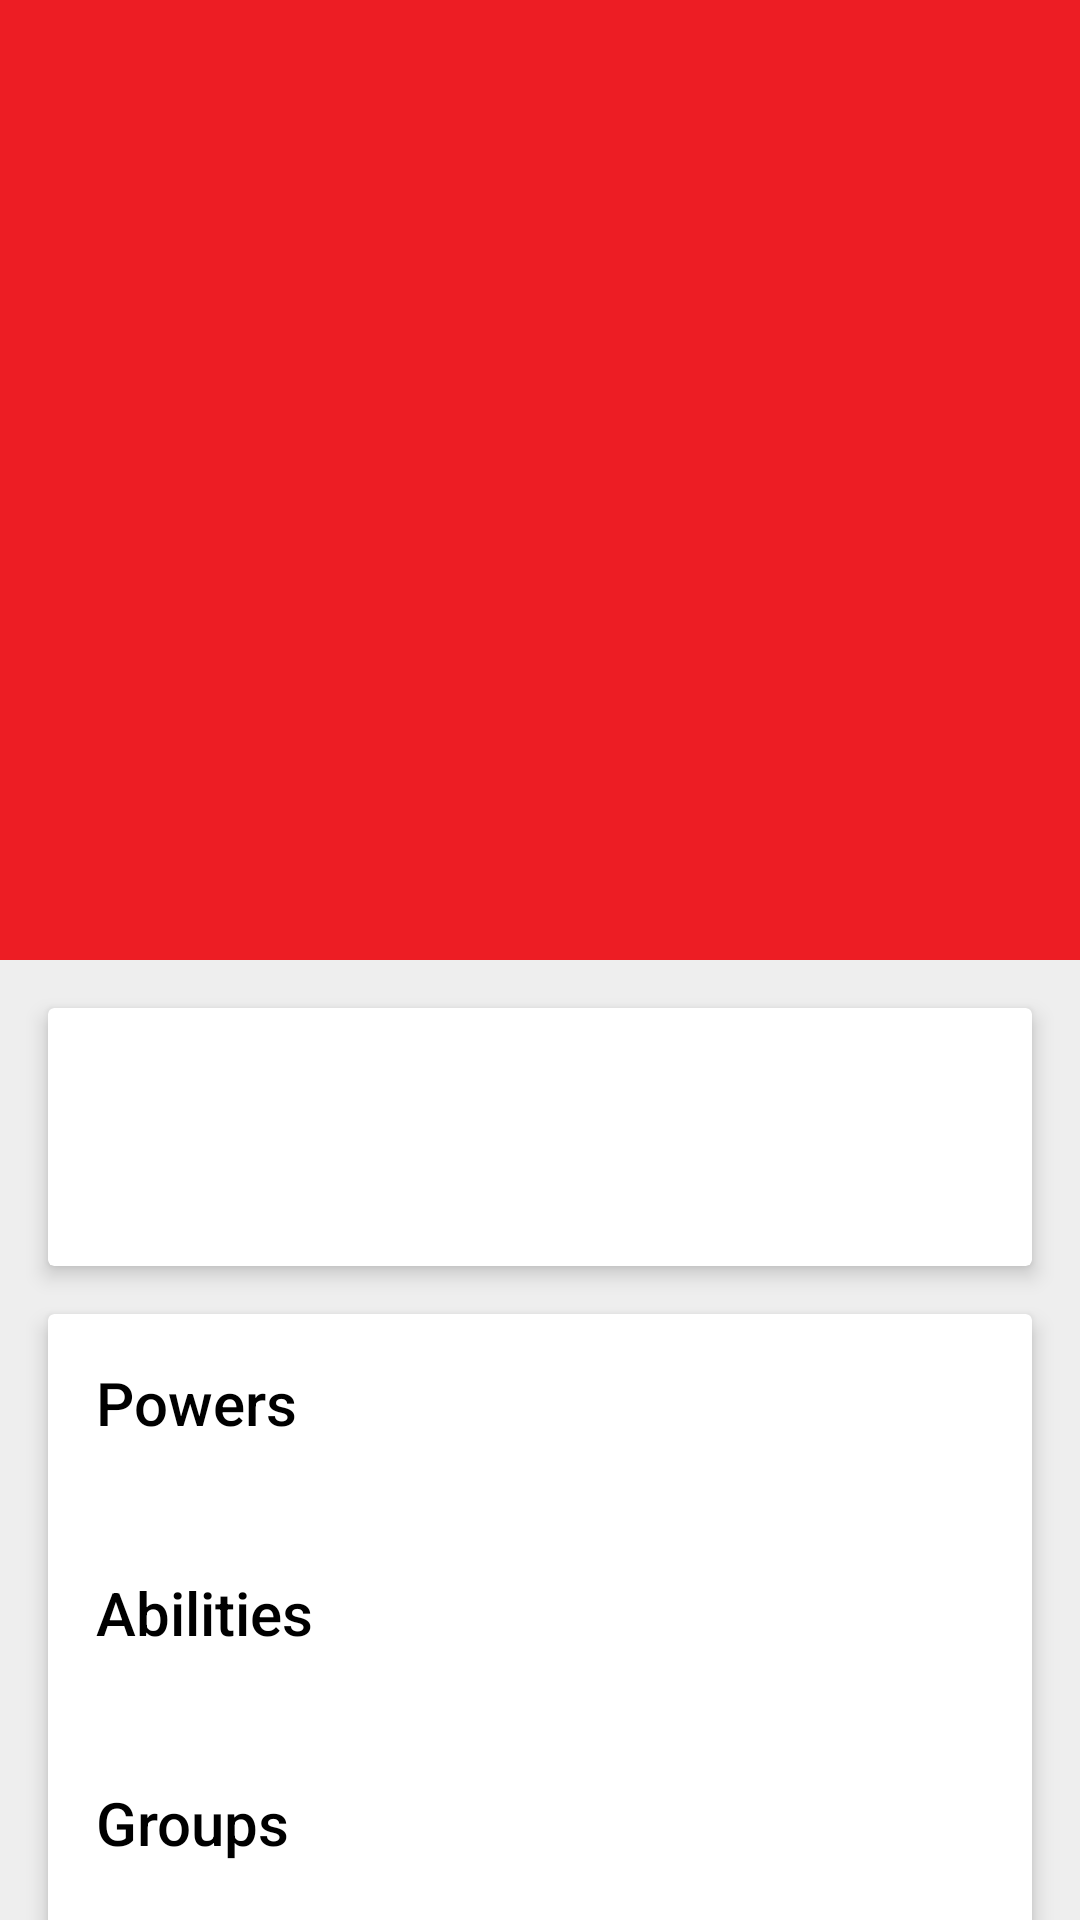

This screen was rendered from an Android layout file. Write that file and the resources it references.
<!-- AndroidManifest.xml: activity theme HeroDetailTheme -->
<!-- res/layout/activity_hero_detail.xml -->
<?xml version="1.0" encoding="utf-8"?>
<android.support.design.widget.CoordinatorLayout
    xmlns:android="http://schemas.android.com/apk/res/android"
    xmlns:app="http://schemas.android.com/apk/res-auto"
    xmlns:tools="http://schemas.android.com/tools"
    xmlns:card_view="http://schemas.android.com/apk/res-auto"
    android:layout_width="match_parent"
    android:layout_height="match_parent"
    android:background="@color/colorAccentDark"
    android:fitsSystemWindows="true">

    <android.support.design.widget.AppBarLayout
        android:id="@+id/appbar"
        android:layout_width="match_parent"
        android:layout_height="@dimen/hero_detail_toolbar_image_height"
        android:fitsSystemWindows="true">

        <android.support.design.widget.CollapsingToolbarLayout
            android:id="@+id/collapsingToolbarHeroDetail"
            android:layout_width="match_parent"
            android:layout_height="match_parent"
            android:fitsSystemWindows="true"
            app:contentScrim="?attr/colorPrimary"
            app:expandedTitleMarginEnd="64dp"
            app:expandedTitleMarginStart="48dp"
            app:layout_scrollFlags="scroll|exitUntilCollapsed">

            <ImageView
                android:id="@+id/ivToolbarHeroDetail"
                android:layout_width="match_parent"
                android:layout_height="match_parent"
                android:contentDescription="@string/toolbar_image"
                android:fitsSystemWindows="true"
                android:scaleType="centerCrop"
                android:transitionName="@string/hero_picture"
                app:layout_collapseMode="parallax"
                tools:src="@drawable/splash"
                tools:ignore="UnusedAttribute"/>

            <android.support.v7.widget.Toolbar
                android:id="@+id/toolbarHeroDetail"
                android:layout_width="match_parent"
                android:layout_height="?attr/actionBarSize"
                app:layout_collapseMode="pin"/>

        </android.support.design.widget.CollapsingToolbarLayout>

    </android.support.design.widget.AppBarLayout>

    <android.support.v4.widget.NestedScrollView
        android:layout_width="match_parent"
        android:layout_height="match_parent"
        android:padding="@dimen/half_standard_margin"
        app:layout_behavior="@string/appbar_scrolling_view_behavior">

        <LinearLayout
            android:layout_width="match_parent"
            android:layout_height="match_parent"
            android:orientation="vertical">

            <android.support.v7.widget.CardView
                android:layout_width="match_parent"
                android:layout_height="wrap_content"
                android:layout_margin="@dimen/half_standard_margin"
                android:background="@color/colorAccent"
                android:foreground="?android:attr/selectableItemBackground"
                android:padding="@dimen/half_standard_margin"
                card_view:cardBackgroundColor="@color/colorAccent"
                card_view:cardCornerRadius="@dimen/cardview_default_radius"
                card_view:cardElevation="@dimen/cardview_elevation">

                <LinearLayout
                    android:layout_width="match_parent"
                    android:layout_height="wrap_content"
                    android:layout_margin="@dimen/standard_margin"
                    android:orientation="vertical">

                    <TextView
                        android:id="@+id/tvHeroDetailName"
                        android:layout_width="match_parent"
                        android:textColor="@android:color/black"
                        android:layout_height="wrap_content"
                        android:textAppearance="@style/TextAppearance.AppCompat.Title"
                        tools:text="Name"/>

                    <TextView
                        android:id="@+id/tvHeroDetailRealName"
                        android:layout_width="match_parent"
                        android:textColor="@android:color/black"
                        android:layout_height="wrap_content"
                        android:layout_marginTop="@dimen/half_standard_margin"
                        android:textAppearance="@style/TextAppearance.AppCompat.Body1"
                        tools:text="Real name"/>

                </LinearLayout>

            </android.support.v7.widget.CardView>

            <android.support.v7.widget.CardView
                android:layout_width="match_parent"
                android:layout_height="wrap_content"
                android:layout_margin="@dimen/half_standard_margin"
                android:background="@color/colorAccent"
                android:foreground="?android:attr/selectableItemBackground"
                android:padding="@dimen/half_standard_margin"
                card_view:cardBackgroundColor="@color/colorAccent"
                card_view:cardCornerRadius="@dimen/cardview_default_radius"
                card_view:cardElevation="@dimen/cardview_elevation">

                <LinearLayout
                    android:layout_width="match_parent"
                    android:layout_height="wrap_content"
                    android:layout_margin="@dimen/standard_margin"
                    android:orientation="vertical">

                    <TextView
                        android:layout_width="match_parent"
                        android:layout_height="wrap_content"
                        android:textAppearance="@style/TextAppearance.AppCompat.Title"
                        android:textColor="@android:color/black"
                        android:text="@string/powers"/>

                    <TextView
                        android:id="@+id/tvHeroDetailPowers"
                        android:layout_width="match_parent"
                        android:layout_height="wrap_content"
                        android:textColor="@android:color/black"
                        android:layout_marginTop="@dimen/half_standard_margin"
                        tools:text="Strenght, elasticity, bulletproof skin"/>

                    <TextView
                        android:layout_width="match_parent"
                        android:layout_height="wrap_content"
                        android:layout_marginTop="@dimen/standard_margin"
                        android:textColor="@android:color/black"
                        android:textAppearance="@style/TextAppearance.AppCompat.Title"
                        android:text="@string/abilities"/>

                    <TextView
                        android:id="@+id/tvHeroDetailAbilities"
                        android:layout_width="match_parent"
                        android:layout_height="wrap_content"
                        android:textColor="@android:color/black"
                        android:layout_marginTop="@dimen/half_standard_margin"
                        tools:text="Strenght, elasticity, bulletproof skin"/>

                    <TextView
                        android:layout_width="match_parent"
                        android:layout_height="wrap_content"
                        android:textColor="@android:color/black"
                        android:layout_marginTop="@dimen/standard_margin"
                        android:textAppearance="@style/TextAppearance.AppCompat.Title"
                        android:text="@string/groups"/>

                    <TextView
                        android:id="@+id/tvHeroDetailGroups"
                        android:layout_width="match_parent"
                        android:layout_height="wrap_content"
                        android:textColor="@android:color/black"
                        android:layout_marginTop="@dimen/half_standard_margin"
                        tools:text="Avengers, Fantastic four"/>

                    <TextView
                        android:layout_width="match_parent"
                        android:layout_height="wrap_content"
                        android:textColor="@android:color/black"
                        android:layout_marginTop="@dimen/standard_margin"
                        android:textAppearance="@style/TextAppearance.AppCompat.Title"
                        android:text="@string/height"/>

                    <TextView
                        android:id="@+id/tvHeroDetailHeight"
                        android:layout_width="match_parent"
                        android:textColor="@android:color/black"
                        android:layout_height="wrap_content"
                        android:layout_marginTop="@dimen/half_standard_margin"
                        tools:text="1.70m"/>

                </LinearLayout>

            </android.support.v7.widget.CardView>

        </LinearLayout>

    </android.support.v4.widget.NestedScrollView>

</android.support.design.widget.CoordinatorLayout>
<!-- resources referenced by this layout -->
<resources>
  <color name="colorAccent">#ffffff</color>
  <color name="colorAccentDark">#eeeeee</color>
  <dimen name="cardview_elevation">4dp</dimen>
  <dimen name="half_standard_margin">8dp</dimen>
  <dimen name="hero_detail_toolbar_image_height">320dp</dimen>
  <dimen name="standard_margin">16dp</dimen>
  <!-- drawable splash: png bitmap (drawable, 32013 bytes) -->
  <string name="abilities">Abilities</string>
  <string name="groups">Groups</string>
  <string name="height">Height</string>
  <string name="hero_picture">Hero photo</string>
  <string name="powers">Powers</string>
  <string name="toolbar_image">Toolbar image</string>
  <style name="HeroDetailTheme" parent="@style/AppTheme">
          <item name="windowNoTitle">true</item>
          <item name="windowActionBar">false</item>
      </style>
  <style name="AppTheme" parent="@style/Theme.AppCompat">
          <item name="android:windowContentOverlay">@null</item>
          <item name="colorPrimary">@color/colorPrimary</item>
          <item name="colorPrimaryDark">@color/colorPrimaryDark</item>
          <item name="colorAccent">@color/colorAccent</item>
      </style>
  <color name="colorPrimary">#ed1d24</color>
  <color name="colorPrimaryDark">#b71c1c</color>
</resources>
